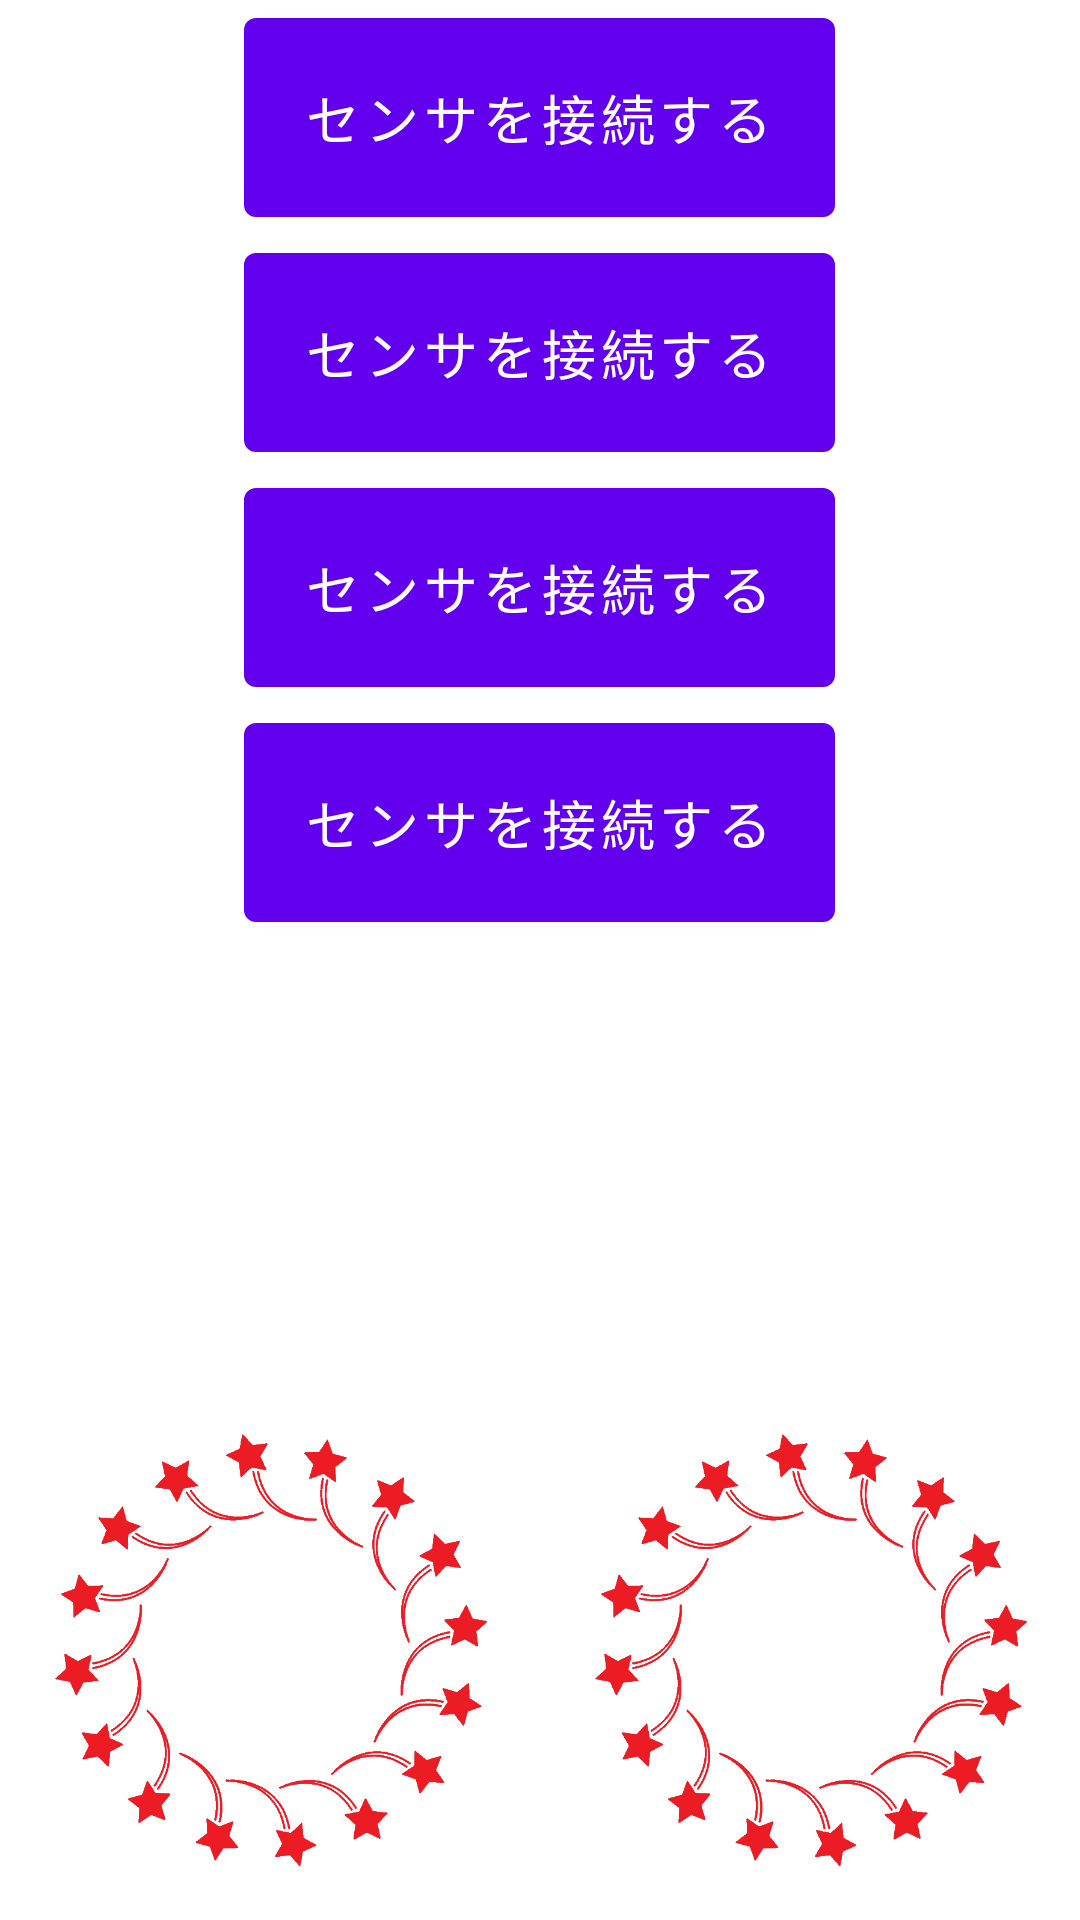

Produce the Android XML layout that renders to this screen, including the resource entries it uses.
<!-- AndroidManifest.xml: application theme Theme.LowerLimbExercise -->
<!-- res/layout/fragment_first.xml -->
<?xml version="1.0" encoding="utf-8"?>

<LinearLayout xmlns:android="http://schemas.android.com/apk/res/android"
    xmlns:app="http://schemas.android.com/apk/res-auto"
    android:layout_width="match_parent"
    android:layout_height="match_parent"
    xmlns:tools="http://schemas.android.com/tools"
    android:layout_gravity="center"
    android:gravity="center"
    android:orientation="vertical">




    <LinearLayout
        android:layout_width="match_parent"
        android:layout_height="match_parent"
        android:orientation="vertical">


        <LinearLayout
            android:id="@+id/linearLayout1"
            android:layout_width="match_parent"
            android:layout_height="wrap_content"
            android:orientation="vertical">

            <Button
                android:id="@+id/md_startbutton"
                android:layout_width="wrap_content"
                android:layout_height="wrap_content"
                android:layout_gravity="center"
                android:gravity="center_horizontal"
                android:padding="20dp"
                android:text="@string/btnStart"
                android:textSize="18sp"
                android:visibility="visible" />

            <Button
                android:id="@+id/button_start"
                android:layout_width="wrap_content"
                android:layout_height="wrap_content"
                android:layout_gravity="center"
                android:gravity="center_horizontal"
                android:padding="20dp"
                android:text="@string/btnStart"
                android:textSize="18sp"
                android:visibility="visible" />

            <Button
                android:id="@+id/button_good"
                android:layout_width="wrap_content"
                android:layout_height="wrap_content"
                android:layout_gravity="center"
                android:gravity="center_horizontal"
                android:padding="20dp"
                android:text="@string/btnStart"
                android:textSize="18sp"
                android:visibility="visible" />

            <Button
                android:id="@+id/button3"
                android:layout_width="wrap_content"
                android:layout_height="wrap_content"
                android:layout_gravity="center"
                android:gravity="center_horizontal"
                android:padding="20dp"
                android:text="@string/btnStart"
                android:textSize="18sp"
                android:visibility="visible" />

        </LinearLayout>
        <LinearLayout android:layout_width="fill_parent"
            android:id="@+id/linearLayout2"
            android:layout_height="fill_parent"
            android:orientation="horizontal">

            <androidx.constraintlayout.widget.ConstraintLayout
                android:id="@+id/constantlayoutl"
                android:layout_width="match_parent"
                android:layout_height="match_parent"
                android:layout_weight="1">

                <ImageView
                    android:id="@+id/judgeImage"
                    android:layout_width="match_parent"
                    android:layout_height="match_parent"
                    android:layout_weight="1"
                    android:scaleType="fitEnd"
                    android:src="@drawable/fireworks"
                    android:visibility="visible"
                    tools:layout_editor_absoluteX="280dp" />
            </androidx.constraintlayout.widget.ConstraintLayout>

            <androidx.constraintlayout.widget.ConstraintLayout
                android:id="@+id/constantlayoutr"
                android:layout_width="match_parent"
                android:layout_height="match_parent"
                android:layout_weight="1">

                <ImageView
                    android:id="@+id/judgeImager"
                    android:layout_width="match_parent"
                    android:layout_height="match_parent"
                    android:layout_weight="1"
                    android:scaleType="fitEnd"
                    android:src="@drawable/fireworks"
                    android:visibility="visible" />
            </androidx.constraintlayout.widget.ConstraintLayout>

        </LinearLayout>
        <View
            android:layout_width="match_parent"
            android:layout_height="1dp"
            android:background="@android:color/darker_gray" />
        <FrameLayout
            android:id="@+id/sample_content_fragment"
            android:layout_width="match_parent"
            android:layout_height="0px"
            android:layout_weight="2" />


    </LinearLayout>



</LinearLayout>
<!-- resources referenced by this layout -->
<resources>
  <!-- drawable fireworks: png bitmap (drawable, 62139 bytes) -->
  <string name="btnStart">センサを接続する</string>
  <style name="Theme.LowerLimbExercise" parent="Theme.MaterialComponents.DayNight.DarkActionBar">
          
          <item name="colorPrimary">@color/purple_500</item>
          <item name="colorPrimaryVariant">@color/purple_700</item>
          <item name="colorOnPrimary">@color/white</item>
          
          <item name="colorSecondary">@color/teal_200</item>
          <item name="colorSecondaryVariant">@color/teal_700</item>
          <item name="colorOnSecondary">@color/black</item>
          
          <item name="android:statusBarColor" tools:targetApi="l">?attr/colorPrimaryVariant</item>
          
      </style>
  <color name="purple_500">#FF6200EE</color>
  <color name="purple_700">#FF3700B3</color>
  <color name="white">#FFFFFFFF</color>
  <color name="teal_200">#FF03DAC5</color>
  <color name="teal_700">#FF018786</color>
  <color name="black">#FF000000</color>
</resources>
